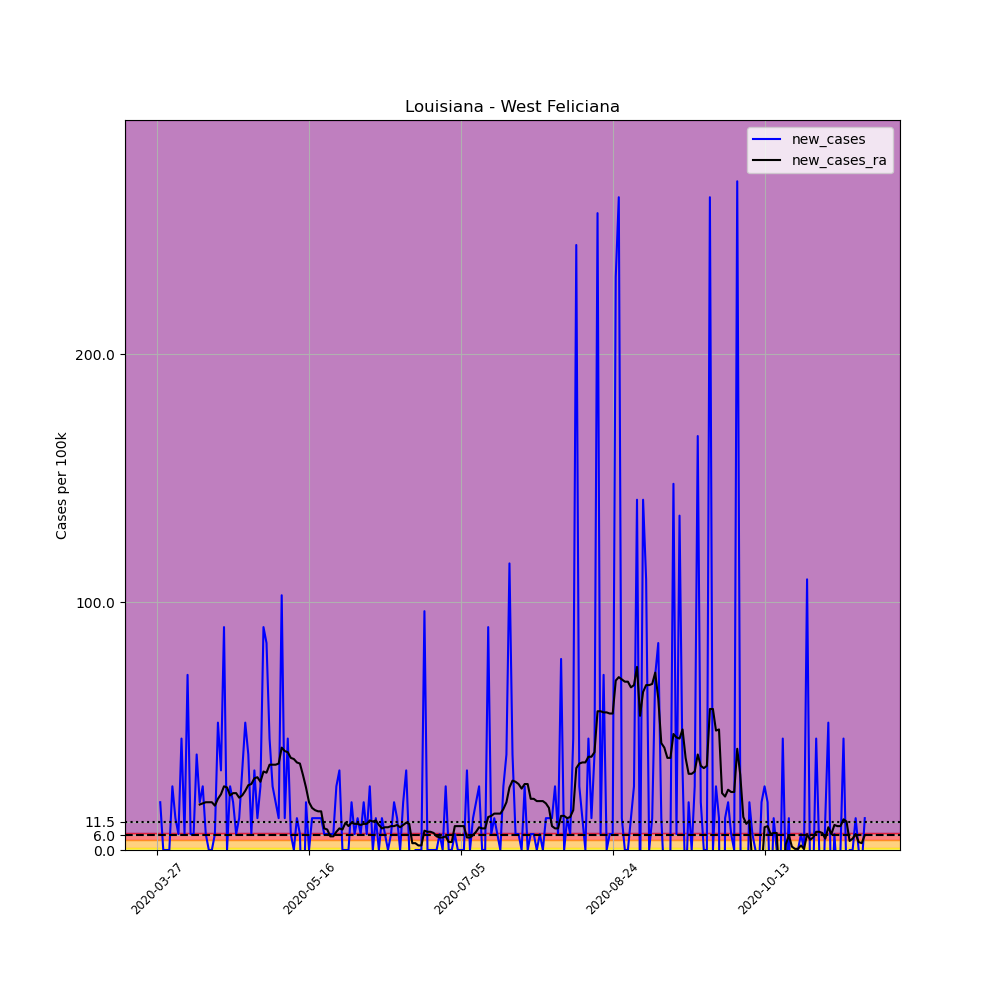

Values plotted in this chart, from the file beside it:
, date, county, state, fips, cases, deaths, COUNTY, STNAME, CTYNAME, POPESTIMATE2019, per_100k, new_cases, new_cases_ra
407368, 2020-03-27, West Feliciana, Louisiana, 22125, 1, 0, 125, Louisiana, West Feliciana, 15568, 6.423, , 
407369, 2020-03-28, West Feliciana, Louisiana, 22125, 4, 0, 125, Louisiana, West Feliciana, 15568, 25.69, 19.27, 
407370, 2020-03-29, West Feliciana, Louisiana, 22125, 4, 0, 125, Louisiana, West Feliciana, 15568, 25.69, 0.0, 
407371, 2020-03-30, West Feliciana, Louisiana, 22125, 4, 0, 125, Louisiana, West Feliciana, 15568, 25.69, 0.0, 
407372, 2020-03-31, West Feliciana, Louisiana, 22125, 4, 0, 125, Louisiana, West Feliciana, 15568, 25.69, 0.0, 
407373, 2020-04-01, West Feliciana, Louisiana, 22125, 8, 0, 125, Louisiana, West Feliciana, 15568, 51.39, 25.69, 
407374, 2020-04-02, West Feliciana, Louisiana, 22125, 10, 0, 125, Louisiana, West Feliciana, 15568, 64.23, 12.85, 
407375, 2020-04-03, West Feliciana, Louisiana, 22125, 11, 0, 125, Louisiana, West Feliciana, 15568, 70.66, 6.423, 
407376, 2020-04-04, West Feliciana, Louisiana, 22125, 18, 0, 125, Louisiana, West Feliciana, 15568, 115.6, 44.96, 
407377, 2020-04-05, West Feliciana, Louisiana, 22125, 19, 0, 125, Louisiana, West Feliciana, 15568, 122, 6.423, 
407378, 2020-04-06, West Feliciana, Louisiana, 22125, 30, 0, 125, Louisiana, West Feliciana, 15568, 192.7, 70.66, 
407379, 2020-04-07, West Feliciana, Louisiana, 22125, 31, 0, 125, Louisiana, West Feliciana, 15568, 199.1, 6.423, 
407380, 2020-04-08, West Feliciana, Louisiana, 22125, 32, 0, 125, Louisiana, West Feliciana, 15568, 205.5, 6.423, 
407381, 2020-04-09, West Feliciana, Louisiana, 22125, 38, 0, 125, Louisiana, West Feliciana, 15568, 244.1, 38.54, 
407382, 2020-04-10, West Feliciana, Louisiana, 22125, 41, 0, 125, Louisiana, West Feliciana, 15568, 263.4, 19.27, 18.35
407383, 2020-04-11, West Feliciana, Louisiana, 22125, 45, 0, 125, Louisiana, West Feliciana, 15568, 289.1, 25.69, 18.81
407384, 2020-04-12, West Feliciana, Louisiana, 22125, 46, 0, 125, Louisiana, West Feliciana, 15568, 295.5, 6.423, 19.27
407385, 2020-04-13, West Feliciana, Louisiana, 22125, 46, 0, 125, Louisiana, West Feliciana, 15568, 295.5, 0.0, 19.27
407386, 2020-04-14, West Feliciana, Louisiana, 22125, 46, 0, 125, Louisiana, West Feliciana, 15568, 295.5, 0.0, 19.27
407387, 2020-04-15, West Feliciana, Louisiana, 22125, 47, 0, 125, Louisiana, West Feliciana, 15568, 301.9, 6.423, 17.89
407388, 2020-04-16, West Feliciana, Louisiana, 22125, 55, 0, 125, Louisiana, West Feliciana, 15568, 353.3, 51.39, 20.65
407389, 2020-04-17, West Feliciana, Louisiana, 22125, 60, 0, 125, Louisiana, West Feliciana, 15568, 385.4, 32.12, 22.48
407390, 2020-04-18, West Feliciana, Louisiana, 22125, 74, 0, 125, Louisiana, West Feliciana, 15568, 475.3, 89.93, 25.69
407391, 2020-04-19, West Feliciana, Louisiana, 22125, 74, 0, 125, Louisiana, West Feliciana, 15568, 475.3, 0.0, 25.23
407392, 2020-04-20, West Feliciana, Louisiana, 22125, 78, 1, 125, Louisiana, West Feliciana, 15568, 501, 25.69, 22.02
407393, 2020-04-21, West Feliciana, Louisiana, 22125, 81, 1, 125, Louisiana, West Feliciana, 15568, 520.3, 19.27, 22.94
407394, 2020-04-22, West Feliciana, Louisiana, 22125, 82, 1, 125, Louisiana, West Feliciana, 15568, 526.7, 6.423, 22.94
407395, 2020-04-23, West Feliciana, Louisiana, 22125, 84, 2, 125, Louisiana, West Feliciana, 15568, 539.6, 12.85, 21.11
407396, 2020-04-24, West Feliciana, Louisiana, 22125, 89, 2, 125, Louisiana, West Feliciana, 15568, 571.7, 32.12, 22.02
407397, 2020-04-25, West Feliciana, Louisiana, 22125, 97, 3, 125, Louisiana, West Feliciana, 15568, 623.1, 51.39, 23.86
407398, 2020-04-26, West Feliciana, Louisiana, 22125, 103, 3, 125, Louisiana, West Feliciana, 15568, 661.6, 38.54, 26.15
407399, 2020-04-27, West Feliciana, Louisiana, 22125, 104, 3, 125, Louisiana, West Feliciana, 15568, 668, 6.423, 26.61
407400, 2020-04-28, West Feliciana, Louisiana, 22125, 109, 3, 125, Louisiana, West Feliciana, 15568, 700.2, 32.12, 28.91
407401, 2020-04-29, West Feliciana, Louisiana, 22125, 111, 3, 125, Louisiana, West Feliciana, 15568, 713, 12.85, 29.36
407402, 2020-04-30, West Feliciana, Louisiana, 22125, 115, 2, 125, Louisiana, West Feliciana, 15568, 738.7, 25.69, 27.53
407403, 2020-05-01, West Feliciana, Louisiana, 22125, 129, 2, 125, Louisiana, West Feliciana, 15568, 828.6, 89.93, 31.66
407404, 2020-05-02, West Feliciana, Louisiana, 22125, 142, 2, 125, Louisiana, West Feliciana, 15568, 912.1, 83.5, 31.2
407405, 2020-05-03, West Feliciana, Louisiana, 22125, 149, 3, 125, Louisiana, West Feliciana, 15568, 957.1, 44.96, 34.41
407406, 2020-05-04, West Feliciana, Louisiana, 22125, 153, 3, 125, Louisiana, West Feliciana, 15568, 982.8, 25.69, 34.41
407407, 2020-05-05, West Feliciana, Louisiana, 22125, 156, 4, 125, Louisiana, West Feliciana, 15568, 1002, 19.27, 34.41
407408, 2020-05-06, West Feliciana, Louisiana, 22125, 158, 4, 125, Louisiana, West Feliciana, 15568, 1015, 12.85, 34.87
407409, 2020-05-07, West Feliciana, Louisiana, 22125, 174, 5, 125, Louisiana, West Feliciana, 15568, 1118, 102.8, 41.29
407410, 2020-05-08, West Feliciana, Louisiana, 22125, 176, 6, 125, Louisiana, West Feliciana, 15568, 1131, 12.85, 39.92
407411, 2020-05-09, West Feliciana, Louisiana, 22125, 183, 6, 125, Louisiana, West Feliciana, 15568, 1175, 44.96, 39.46
407412, 2020-05-10, West Feliciana, Louisiana, 22125, 184, 6, 125, Louisiana, West Feliciana, 15568, 1182, 6.423, 37.16
407413, 2020-05-11, West Feliciana, Louisiana, 22125, 184, 6, 125, Louisiana, West Feliciana, 15568, 1182, 0.0, 36.71
407414, 2020-05-12, West Feliciana, Louisiana, 22125, 186, 8, 125, Louisiana, West Feliciana, 15568, 1195, 12.85, 35.33
407415, 2020-05-13, West Feliciana, Louisiana, 22125, 187, 7, 125, Louisiana, West Feliciana, 15568, 1201, 6.423, 34.87
407416, 2020-05-14, West Feliciana, Louisiana, 22125, 181, 7, 125, Louisiana, West Feliciana, 15568, 1163, -38.54, 30.28
407417, 2020-05-15, West Feliciana, Louisiana, 22125, 184, 8, 125, Louisiana, West Feliciana, 15568, 1182, 19.27, 25.23
407418, 2020-05-16, West Feliciana, Louisiana, 22125, 184, 8, 125, Louisiana, West Feliciana, 15568, 1182, 0.0, 19.27
407419, 2020-05-17, West Feliciana, Louisiana, 22125, 186, 8, 125, Louisiana, West Feliciana, 15568, 1195, 12.85, 16.98
407420, 2020-05-18, West Feliciana, Louisiana, 22125, 188, 8, 125, Louisiana, West Feliciana, 15568, 1208, 12.85, 16.06
407421, 2020-05-19, West Feliciana, Louisiana, 22125, 190, 8, 125, Louisiana, West Feliciana, 15568, 1220, 12.85, 15.6
407422, 2020-05-20, West Feliciana, Louisiana, 22125, 192, 8, 125, Louisiana, West Feliciana, 15568, 1233, 12.85, 15.6
407423, 2020-05-21, West Feliciana, Louisiana, 22125, 193, 8, 125, Louisiana, West Feliciana, 15568, 1240, 6.423, 8.718
407424, 2020-05-22, West Feliciana, Louisiana, 22125, 194, 8, 125, Louisiana, West Feliciana, 15568, 1246, 6.423, 8.259
407425, 2020-05-23, West Feliciana, Louisiana, 22125, 195, 10, 125, Louisiana, West Feliciana, 15568, 1253, 6.423, 5.506
407426, 2020-05-24, West Feliciana, Louisiana, 22125, 196, 10, 125, Louisiana, West Feliciana, 15568, 1259, 6.423, 5.506
407427, 2020-05-25, West Feliciana, Louisiana, 22125, 200, 10, 125, Louisiana, West Feliciana, 15568, 1285, 25.69, 7.341
... 174 more rows
